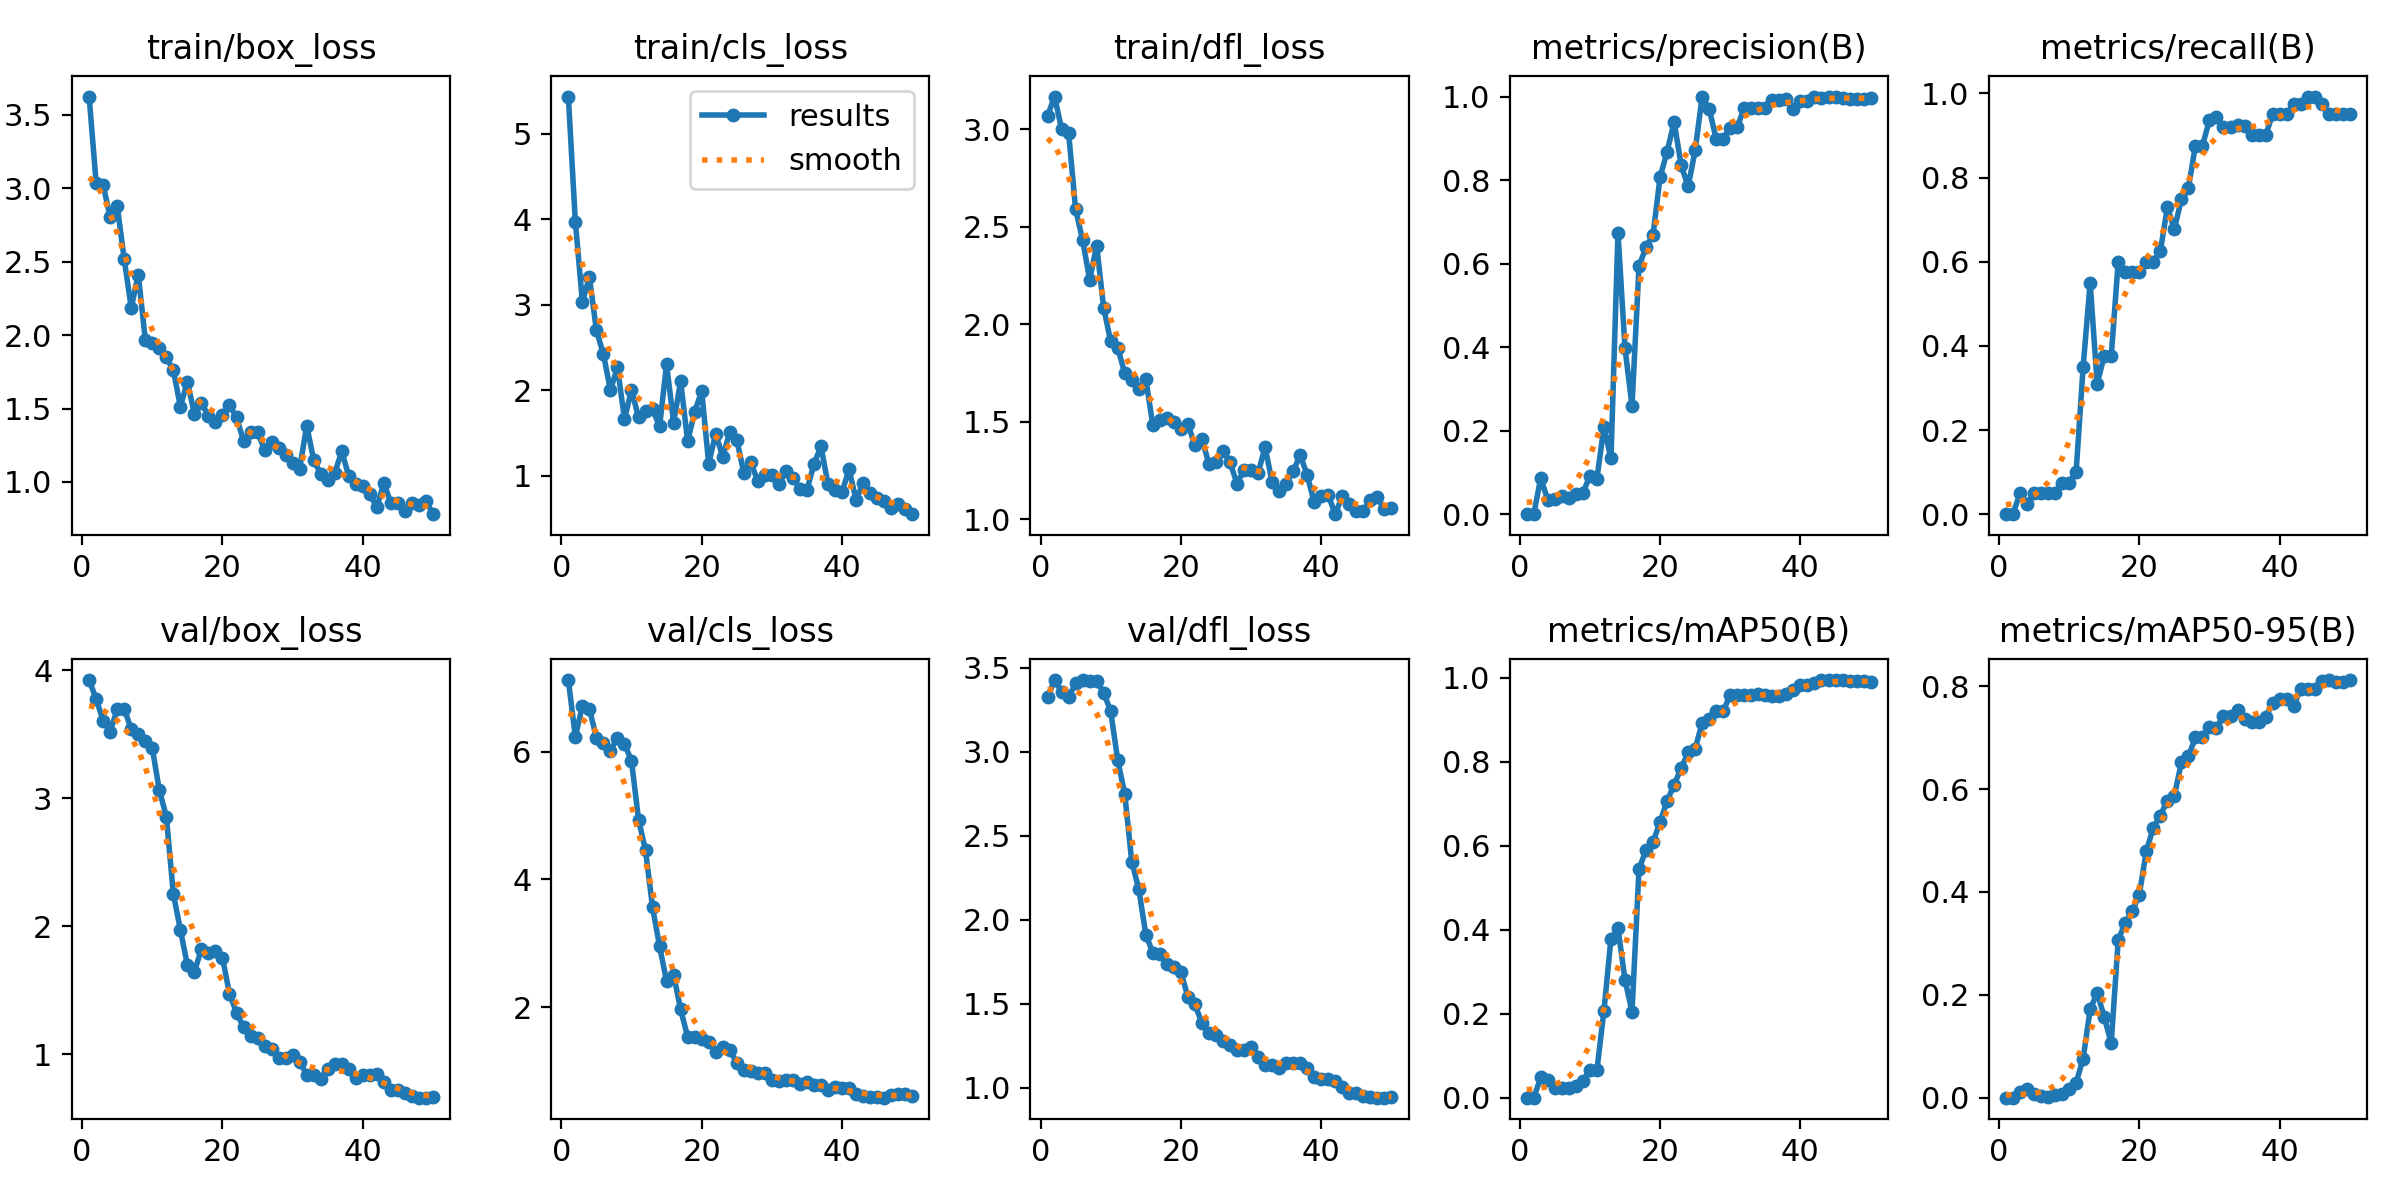

Source data for this figure (header and first rows):
epoch, time, train/box_loss, train/cls_loss, train/dfl_loss, metrics/precision(B), metrics/recall(B), metrics/mAP50(B), metrics/mAP50-95(B), val/box_loss, val/cls_loss, val/dfl_loss, lr/pg0, lr/pg1, lr/pg2
1, 70.03, 3.625, 5.436, 3.069, 0, 0, 0, 0, 3.923, 7.122, 3.325, 4e-05, 4e-05, 4e-05
2, 127.4, 3.035, 3.971, 3.168, 0, 0, 0, 0, 3.776, 6.233, 3.425, 9.82e-05, 9.82e-05, 9.82e-05
3, 182.5, 3.019, 3.035, 3.002, 0.08696, 0.05, 0.04817, 0.01193, 3.605, 6.718, 3.357, 0.0001542, 0.0001542, 0.0001542
4, 238.4, 2.805, 3.322, 2.983, 0.03333, 0.025, 0.04125, 0.0165, 3.521, 6.671, 3.323, 0.0002081, 0.0002081, 0.0002081
5, 292.7, 2.88, 2.702, 2.59, 0.03571, 0.05, 0.02325, 0.00644, 3.696, 6.217, 3.408, 0.0002598, 0.0002598, 0.0002598
6, 346.4, 2.516, 2.422, 2.432, 0.04255, 0.05, 0.02376, 0.00358, 3.698, 6.14, 3.426, 0.0003094, 0.0003094, 0.0003094
7, 402.7, 2.185, 2.002, 2.228, 0.03922, 0.05, 0.02274, 0.00227, 3.54, 6.013, 3.422, 0.0003568, 0.0003568, 0.0003568
8, 456.5, 2.412, 2.269, 2.404, 0.04762, 0.05, 0.02833, 0.00435, 3.504, 6.218, 3.42, 0.000402, 0.000402, 0.000402
9, 510.8, 1.97, 1.662, 2.083, 0.05172, 0.075, 0.04083, 0.0071, 3.445, 6.117, 3.351, 0.0004451, 0.0004451, 0.0004451
10, 564.9, 1.947, 2.006, 1.911, 0.09091, 0.075, 0.06554, 0.0163, 3.39, 5.859, 3.24, 0.000486, 0.000486, 0.000486
11, 619, 1.913, 1.684, 1.88, 0.08511, 0.1, 0.06548, 0.02889, 3.064, 4.937, 2.95, 0.0005248, 0.0005248, 0.0005248
12, 672.9, 1.848, 1.761, 1.748, 0.209, 0.35, 0.2069, 0.07614, 2.857, 4.452, 2.749, 0.0005614, 0.0005614, 0.0005614
13, 727.2, 1.761, 1.778, 1.715, 0.1333, 0.55, 0.3784, 0.1715, 2.254, 3.561, 2.345, 0.0005958, 0.0005958, 0.0005958
14, 781.4, 1.512, 1.577, 1.665, 0.6738, 0.3102, 0.4043, 0.2041, 1.973, 2.953, 2.183, 0.0006281, 0.0006281, 0.0006281
15, 835.8, 1.683, 2.306, 1.719, 0.3979, 0.375, 0.2806, 0.1575, 1.698, 2.404, 1.912, 0.0006582, 0.0006582, 0.0006582
16, 889.5, 1.462, 1.621, 1.483, 0.2591, 0.375, 0.2049, 0.1058, 1.646, 2.508, 1.803, 0.0006862, 0.0006862, 0.0006862
17, 943.7, 1.54, 2.105, 1.508, 0.5945, 0.6, 0.5447, 0.3065, 1.821, 1.961, 1.797, 0.000712, 0.000712, 0.000712
18, 997.6, 1.45, 1.406, 1.518, 0.6389, 0.575, 0.5903, 0.3403, 1.793, 1.534, 1.738, 0.0007356, 0.0007356, 0.0007356
19, 1055, 1.409, 1.745, 1.497, 0.6694, 0.575, 0.6096, 0.3621, 1.806, 1.525, 1.718, 0.0007571, 0.0007571, 0.0007571
20, 1113, 1.457, 1.992, 1.462, 0.8071, 0.575, 0.6572, 0.3942, 1.755, 1.505, 1.689, 0.0007764, 0.0007764, 0.0007764
21, 1167, 1.525, 1.141, 1.488, 0.8678, 0.6, 0.7067, 0.4795, 1.473, 1.447, 1.541, 0.0007936, 0.0007936, 0.0007936
22, 1221, 1.439, 1.494, 1.378, 0.9399, 0.6, 0.7459, 0.5246, 1.327, 1.292, 1.496, 0.0008086, 0.0008086, 0.0008086
23, 1274, 1.281, 1.22, 1.412, 0.8356, 0.625, 0.7847, 0.5487, 1.21, 1.372, 1.385, 0.0008214, 0.0008214, 0.0008214
24, 1328, 1.343, 1.514, 1.283, 0.7847, 0.729, 0.8228, 0.5777, 1.142, 1.328, 1.326, 0.0008321, 0.0008321, 0.0008321
25, 1391, 1.339, 1.423, 1.296, 0.8714, 0.6777, 0.8317, 0.5868, 1.132, 1.125, 1.314, 0.0008406, 0.0008406, 0.0008406
26, 1453, 1.217, 1.035, 1.349, 1, 0.7481, 0.8927, 0.6521, 1.069, 1.009, 1.279, 0.000847, 0.000847, 0.000847
27, 1517, 1.275, 1.16, 1.291, 0.9707, 0.775, 0.9029, 0.6638, 1.041, 0.9953, 1.257, 0.0008512, 0.0008512, 0.0008512
28, 1579, 1.229, 0.9343, 1.183, 0.8975, 0.8755, 0.9218, 0.7005, 0.9689, 0.9721, 1.223, 0.0008532, 0.0008532, 0.0008532
29, 1642, 1.184, 1.014, 1.25, 0.8975, 0.8755, 0.9218, 0.7005, 0.9689, 0.9721, 1.223, 0.0008531, 0.0008531, 0.0008531
30, 1699, 1.13, 1.005, 1.25, 0.9258, 0.9364, 0.9588, 0.7212, 0.9974, 0.8582, 1.245, 0.0008508, 0.0008508, 0.0008508
31, 1753, 1.09, 0.9027, 1.235, 0.9265, 0.9449, 0.9592, 0.7189, 0.9432, 0.8344, 1.182, 0.0008464, 0.0008464, 0.0008464
32, 1807, 1.383, 1.051, 1.369, 0.9735, 0.9197, 0.9604, 0.742, 0.8417, 0.8559, 1.135, 0.0008398, 0.0008398, 0.0008398
33, 1861, 1.15, 0.9719, 1.19, 0.9735, 0.9197, 0.9604, 0.742, 0.8417, 0.8559, 1.135, 0.000831, 0.000831, 0.000831
34, 1916, 1.054, 0.8476, 1.145, 0.9732, 0.925, 0.9624, 0.7548, 0.8084, 0.7951, 1.117, 0.000812, 0.000812, 0.000812
35, 1969, 1.01, 0.8323, 1.181, 0.9736, 0.9213, 0.9592, 0.7367, 0.8876, 0.821, 1.145, 0.000776, 0.000776, 0.000776
36, 2023, 1.062, 1.138, 1.246, 0.9911, 0.9, 0.9576, 0.7301, 0.9226, 0.7768, 1.146, 0.00074, 0.00074, 0.00074
37, 2077, 1.207, 1.344, 1.329, 0.9911, 0.9, 0.9576, 0.7301, 0.9226, 0.7768, 1.146, 0.000704, 0.000704, 0.000704
38, 2131, 1.039, 0.9018, 1.226, 0.9952, 0.9, 0.9625, 0.7394, 0.887, 0.7076, 1.118, 0.000668, 0.000668, 0.000668
39, 2185, 0.9856, 0.8324, 1.086, 0.9695, 0.95, 0.9713, 0.7677, 0.8153, 0.753, 1.065, 0.000632, 0.000632, 0.000632
40, 2239, 0.9741, 0.8098, 1.117, 0.9905, 0.95, 0.9827, 0.7754, 0.8363, 0.7368, 1.054, 0.000596, 0.000596, 0.000596
41, 2301, 0.9149, 1.075, 1.122, 0.9905, 0.95, 0.9827, 0.7754, 0.8363, 0.7368, 1.054, 0.00056, 0.00056, 0.00056
42, 2362, 0.8274, 0.7174, 1.025, 1, 0.9742, 0.989, 0.7619, 0.845, 0.6394, 1.041, 0.000524, 0.000524, 0.000524
43, 2416, 0.9937, 0.9146, 1.119, 0.9956, 0.975, 0.994, 0.795, 0.7833, 0.607, 1.005, 0.000488, 0.000488, 0.000488
44, 2469, 0.8547, 0.7938, 1.079, 1, 0.9924, 0.995, 0.795, 0.7245, 0.5867, 0.9705, 0.000452, 0.000452, 0.000452
45, 2522, 0.8586, 0.7439, 1.039, 1, 0.9924, 0.995, 0.795, 0.7245, 0.5867, 0.9705, 0.000416, 0.000416, 0.000416
46, 2575, 0.7996, 0.705, 1.042, 0.9968, 0.975, 0.9945, 0.8099, 0.695, 0.5797, 0.9535, 0.00038, 0.00038, 0.00038
47, 2629, 0.8532, 0.6282, 1.099, 0.9951, 0.95, 0.9921, 0.8122, 0.6741, 0.6146, 0.9422, 0.000344, 0.000344, 0.000344
48, 2682, 0.8398, 0.665, 1.112, 0.9944, 0.95, 0.9926, 0.8083, 0.6618, 0.6296, 0.9409, 0.000308, 0.000308, 0.000308
49, 2736, 0.8683, 0.6159, 1.05, 0.9944, 0.95, 0.9926, 0.8083, 0.6618, 0.6296, 0.9409, 0.000272, 0.000272, 0.000272
50, 2790, 0.7804, 0.5507, 1.055, 0.9964, 0.95, 0.9892, 0.8116, 0.6675, 0.6112, 0.9451, 0.000236, 0.000236, 0.000236
